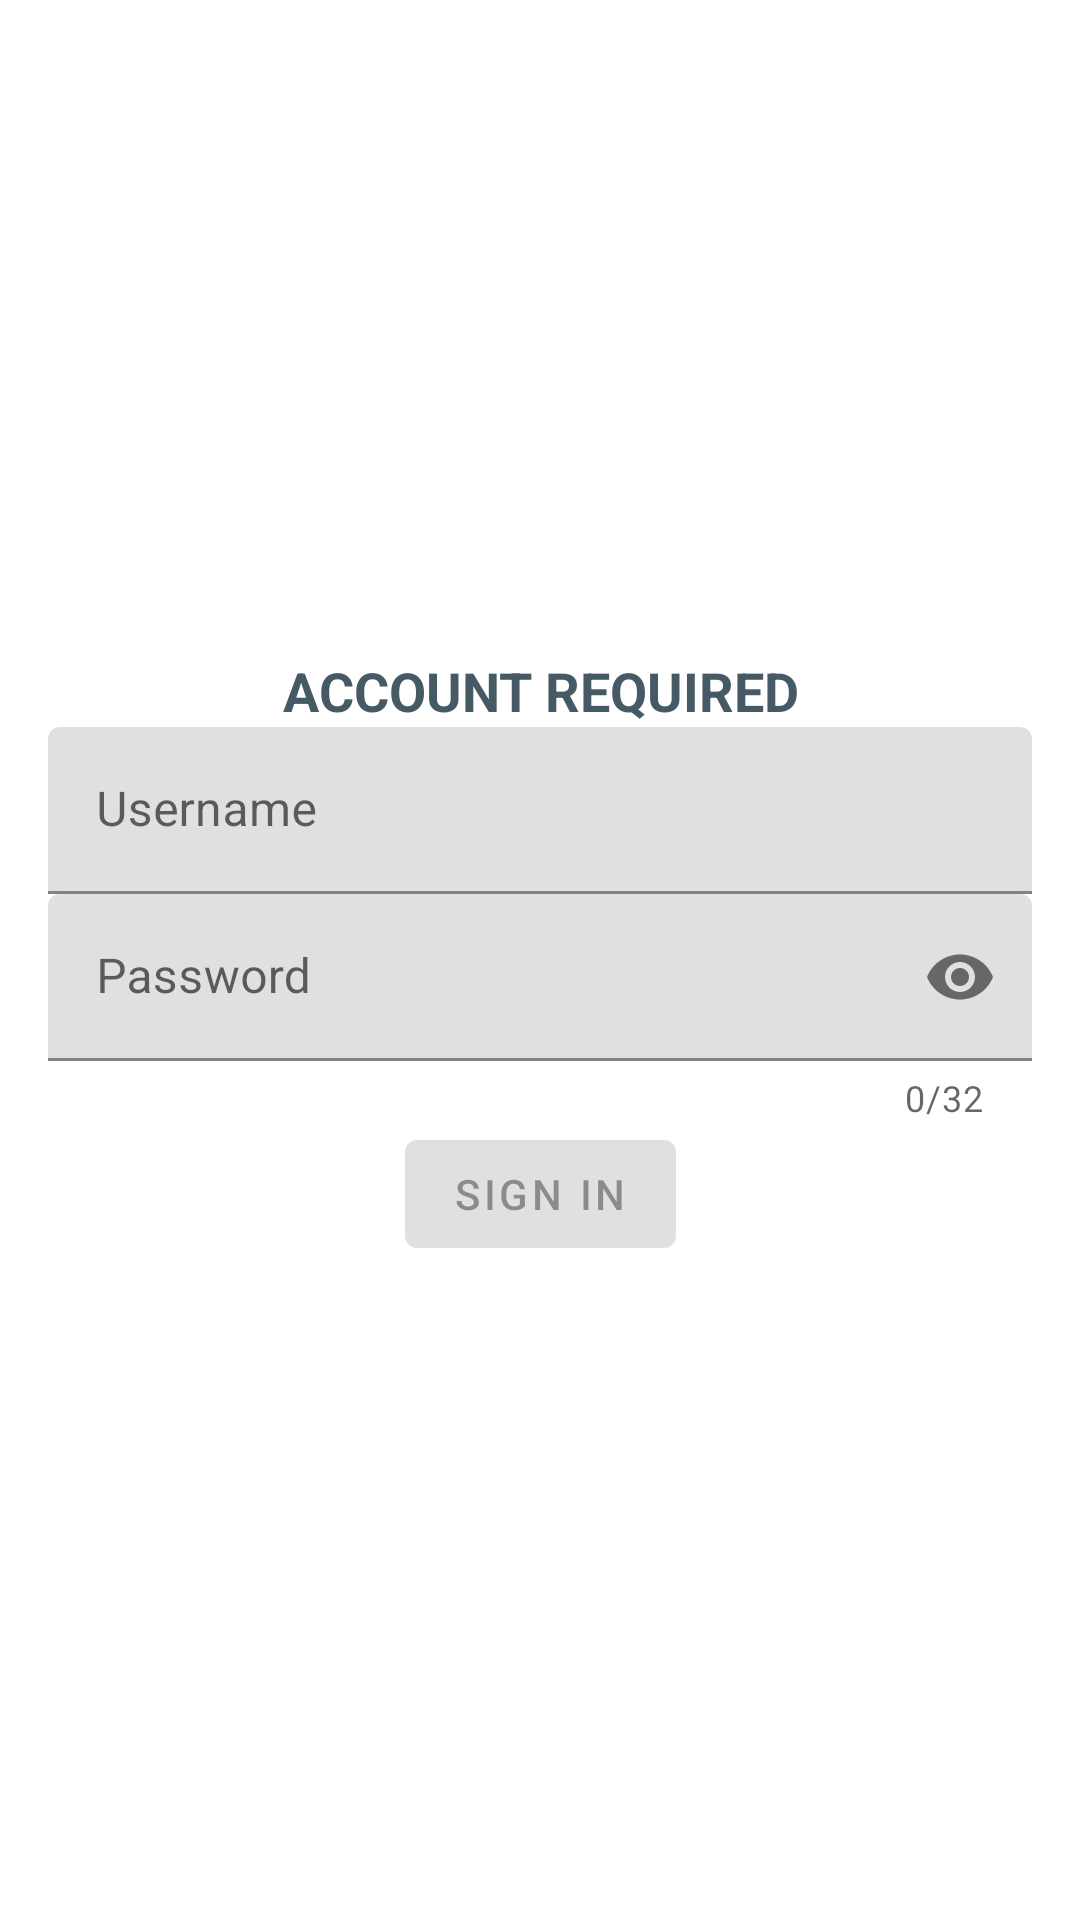

Android layout source for this screen:
<!-- AndroidManifest.xml: application theme AppTheme -->
<!-- res/layout/fragment_login.xml -->
<?xml version="1.0" encoding="utf-8"?>
<androidx.constraintlayout.widget.ConstraintLayout xmlns:android="http://schemas.android.com/apk/res/android"
    xmlns:app="http://schemas.android.com/apk/res-auto"
    android:layout_width="match_parent"
    android:layout_height="match_parent">

    <androidx.core.widget.NestedScrollView
        android:layout_width="0dp"
        android:layout_height="0dp"
        app:layout_constraintBottom_toBottomOf="parent"
        app:layout_constraintEnd_toEndOf="parent"
        app:layout_constraintStart_toStartOf="parent"
        app:layout_constraintTop_toTopOf="parent">

        <androidx.constraintlayout.widget.ConstraintLayout
            android:id="@+id/container"
            android:layout_width="match_parent"
            android:layout_height="match_parent"
            android:layout_gravity="center"
            android:paddingStart="@dimen/default_horizontal_margin"
            android:paddingTop="@dimen/default_vertical_margin"
            android:paddingEnd="@dimen/default_horizontal_margin"
            android:paddingBottom="@dimen/default_vertical_margin">

            <TextView
                android:id="@+id/tv_header"
                android:layout_width="0dp"
                android:layout_height="wrap_content"
                android:layout_marginStart="@dimen/default_horizontal_margin"
                android:layout_marginEnd="@dimen/default_horizontal_margin"
                android:gravity="center"
                android:text="@string/login_fragment_title"
                android:textAllCaps="true"
                android:textColor="@color/primary"
                android:textSize="18sp"
                android:textStyle="bold"
                app:layout_constraintBottom_toTopOf="@id/tv_username"
                app:layout_constraintEnd_toEndOf="parent"
                app:layout_constraintStart_toStartOf="parent"
                app:layout_constraintTop_toTopOf="parent"
                app:layout_constraintVertical_chainStyle="packed" />


            <com.google.android.material.textfield.TextInputLayout
                android:id="@+id/tv_username"
                style="@style/textInputLayout"
                android:layout_width="0dp"
                android:layout_height="wrap_content"
                app:layout_constraintBottom_toTopOf="@id/tv_password"
                app:layout_constraintEnd_toEndOf="parent"
                app:layout_constraintStart_toStartOf="parent"
                app:layout_constraintTop_toBottomOf="@id/tv_header">

                <com.google.android.material.textfield.TextInputEditText
                    android:id="@+id/et_username"
                    android:layout_width="match_parent"
                    android:layout_height="wrap_content"
                    android:hint="@string/login_prompt_username"
                    android:inputType="text"
                    android:selectAllOnFocus="true"
                    app:errorEnabled="true" />

            </com.google.android.material.textfield.TextInputLayout>

            <com.google.android.material.textfield.TextInputLayout
                android:id="@+id/tv_password"
                style="@style/textInputLayout"
                android:layout_width="0dp"
                android:layout_height="wrap_content"
                android:imeActionLabel="@string/login_action_ime_sign_in"
                android:imeOptions="actionDone"
                app:counterEnabled="true"
                app:counterMaxLength="32"
                app:endIconMode="password_toggle"
                app:errorEnabled="true"
                app:errorIconDrawable="@null"
                app:layout_constraintBottom_toTopOf="@id/btn_login"
                app:layout_constraintEnd_toEndOf="parent"
                app:layout_constraintStart_toStartOf="parent"
                app:layout_constraintTop_toBottomOf="@+id/tv_username">

                <com.google.android.material.textfield.TextInputEditText
                    android:id="@+id/et_password"
                    android:layout_width="match_parent"
                    android:layout_height="wrap_content"
                    android:hint="@string/login_prompt_password"
                    android:inputType="textPassword"
                    android:selectAllOnFocus="true" />

            </com.google.android.material.textfield.TextInputLayout>

            <com.google.android.material.button.MaterialButton
                android:id="@+id/btn_login"
                style="@style/loginButton"
                android:layout_width="wrap_content"
                android:layout_height="wrap_content"
                android:enabled="false"
                android:text="@string/login_action_sign_in"
                app:layout_constraintBottom_toBottomOf="parent"
                app:layout_constraintEnd_toEndOf="parent"
                app:layout_constraintStart_toStartOf="parent"
                app:layout_constraintTop_toBottomOf="@id/tv_password" />

            <com.google.android.material.button.MaterialButton
                android:id="@+id/btn_cancel"
                style="@style/loginButton"
                android:layout_width="wrap_content"
                android:layout_height="wrap_content"
                android:text="@string/login_action_cancel"
                android:visibility="gone"
                app:layout_constraintBottom_toBottomOf="parent"
                app:layout_constraintEnd_toEndOf="parent"
                app:layout_constraintStart_toStartOf="parent"
                app:layout_constraintTop_toBottomOf="@id/tv_password" />

        </androidx.constraintlayout.widget.ConstraintLayout>
    </androidx.core.widget.NestedScrollView>

    <com.google.android.material.progressindicator.LinearProgressIndicator
        android:id="@+id/progress_login"
        android:layout_width="0dp"
        android:layout_height="wrap_content"
        android:indeterminate="true"
        android:visibility="gone"
        app:layout_constraintEnd_toEndOf="parent"
        app:layout_constraintStart_toStartOf="parent"
        app:layout_constraintTop_toTopOf="parent" />
</androidx.constraintlayout.widget.ConstraintLayout>
<!-- resources referenced by this layout -->
<resources>
  <color name="primary">#455a64</color>
  <dimen name="default_horizontal_margin">16dp</dimen>
  <dimen name="default_vertical_margin">16dp</dimen>
  <string name="login_action_cancel">Cancel</string>
  <string name="login_action_ime_sign_in">Sign in</string>
  <string name="login_action_sign_in">Sign in</string>
  <string name="login_fragment_title">Account required</string>
  <string name="login_prompt_password">Password</string>
  <string name="login_prompt_username">Username</string>
  <style name="AppTheme" parent="Theme.MaterialComponents.Light">
          
          <item name="colorPrimary">@color/primary</item>
          <item name="colorPrimaryDark">@color/primary_dark</item>
          <item name="colorAccent">@color/secondary</item>
      </style>
  <color name="primary_dark">#1c313a</color>
  <color name="secondary">#d32f2f</color>
</resources>
